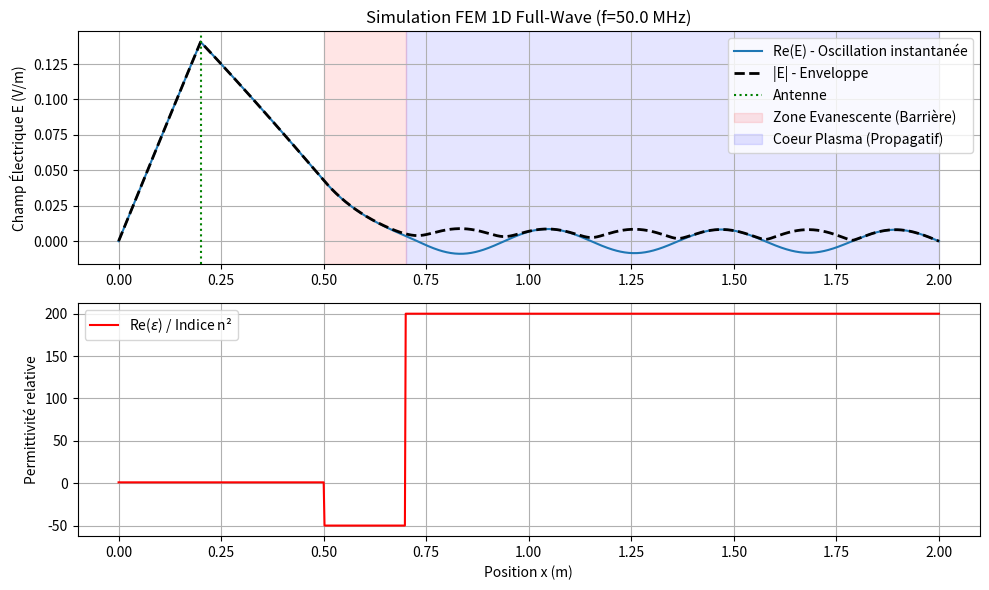

Source code (Python):
import numpy as np
import matplotlib.pyplot as plt
from scipy.sparse import diags
from scipy.sparse.linalg import spsolve

def run_fem_simulation():
    # ==========================================
    # 1. PARAMÈTRES PHYSIQUES & GÉOMÉTRIQUES
    # ==========================================
    f = 50e6              # Fréquence (50 MHz, typique ICRH)
    omega = 2 * np.pi * f
    c = 3e8               # Vitesse lumière
    k0 = omega / c        # Nombre d'onde dans le vide
    
    L_domain = 2.0        # Longueur du domaine (mètres)
    N_elements = 1000     # Nombre d'éléments (finesse du maillage)
    dx = L_domain / N_elements
    
    # Coordonnées des noeuds
    x = np.linspace(0, L_domain, N_elements + 1)
    
    # ==========================================
    # 2. DÉFINITION DU PROFIL DE PLASMA (epsilon)
    # ==========================================
    # On crée un profil de densité fictif :
    # 0 à 0.5m : VIDE (Mur vers Antenne)
    # 0.5m à 0.8m : ZONE DE COUPURE (Densité faible)
    # > 0.8m : COEUR DU PLASMA (Densité forte)
    
    # Epsilon du vide = 1
    # Epsilon du plasma (Modèle Cold Plasma simplifié) : e = 1 - (wp/w)^2
    # Pour voir de l'absorption, on ajoute une petite partie imaginaire (collisions)
    
    epsilon = np.ones(len(x), dtype=complex)
    
    # Création d'une rampe de densité
    x_plasma_start = 0.6
    density_profile = np.zeros_like(x)
    mask = x > x_plasma_start
    density_profile[mask] = (x[mask] - x_plasma_start) / (L_domain - x_plasma_start)
    
    # Fréquence plasma (fictive pour la démo)
    # On s'arrange pour que epsilon passe de positif (vide) à négatif (cutoff) 
    # ou change de régime. Ici on va simuler un indice de réfraction n^2.
    # Pour ICRH : n^2 ~ densité. 
    
    # PROFIL D'INDICE DE RÉFRACTION CARRÉ (n^2)
    # Vide : n^2 = 1
    # Plasma dense : n^2 élevé (ex: 500) pour onde Alfven/ICRH
    n_squared = np.ones(len(x), dtype=complex)
    
    # Zone de "Vide" et "Scrape-off" (n ~ 1) avant 0.6m
    # Zone de Plasma Dense (n >> 1) après 0.6m
    # Ajoutons une zone évanescente artificielle pour l'exemple :
    # Si n^2 < 0, l'onde décroit.
    
    # Modèle pédagogique :
    # - Zone 1 (0.0 - 0.5) : Vide (Propagation normale)
    # - Zone 2 (0.5 - 0.7) : Barrière (Evanescente, n^2 < 0)
    # - Zone 3 (0.7 - 2.0) : Plasma Dense (Propagation lente, n^2 > 0)
    
    n_squared[:] = 1.0 # Vide par défaut
    
    # Barrière (Cutoff)
    mask_barrier = (x > 0.5) & (x < 0.7)
    n_squared[mask_barrier] = -50.0 + 0.5j # Négatif = Évanescent !
    
    # Coeur Plasma
    mask_core = (x >= 0.7)
    n_squared[mask_core] = 200.0 + 10j # Positif = Propagatif + Amortissement
    
    epsilon = n_squared # Dans ce modèle scalaire simple

    # ==========================================
    # 3. ASSEMBLAGE DES MATRICES (FEM 1D)
    # ==========================================
    # Matrice de Rigidité (Stiffness) K : int(dN/dx * dN/dx)
    # Matrice de Masse M : int(epsilon * N * N)
    
    # Pour des éléments linéaires 1D, les matrices locales sont connues.
    # K_loc = 1/dx * [[1, -1], [-1, 1]]
    # M_loc = dx/6 * [[2, 1], [1, 2]] * epsilon_local
    
    # Construction vectorisée (Sparse)
    
    # Diagonale principale et décalées pour la matrice Laplacienne (Dérivée seconde)
    # D2 est l'opérateur d2/dx2 discret
    diagonals_K = [
    np.ones(N_elements, dtype=complex)*(-1), 
    np.ones(N_elements+1, dtype=complex)*2, 
    np.ones(N_elements, dtype=complex)*(-1)]
    K = diags(diagonals_K, [-1, 0, 1], shape=(N_elements+1, N_elements+1)) / dx
    
    # Matrice de Masse (Le terme k0^2 * epsilon * E)
    # Approximation "Mass Lumping" (diagonale) pour simplifier le code
    # C'est moins précis mais plus simple à lire pour un débutant
    M = diags([epsilon], [0], shape=(N_elements+1, N_elements+1)) * dx
    
    # L'opérateur final A = K - k0^2 * M
    # Attention au signe selon la convention ( -d2u/dx2 - k2 u = f )
    A = K - (k0**2) * M

    # ==========================================
    # 4. SOURCE ET CONDITIONS AUX LIMITES
    # ==========================================
    b = np.zeros(N_elements + 1, dtype=complex)
    
    # SOURCE : Antenne placée à x = 0.2m
    idx_antenne = int(0.2 / dx)
    b[idx_antenne] = 1.0 # Courant d'excitation J
    
    # CONDITIONS AUX LIMITES (Dirichlet : E=0 aux bouts)
    # Métal parfait aux deux extrémités
    # On force la solution à 0 aux indices 0 et -1
    # Méthode "Penalty" ou modification directe de la matrice
    
    # Modification directe (Ligne = 0, Diag = 1, RHS = 0)
    # Bord gauche (Mur)
    A = A.tolil() # Conversion pour modification efficace
    A[0, :] = 0
    A[0, 0] = 1
    b[0] = 0
    
    # Bord droit (Centre plasma/Mur opposé)
    A[-1, :] = 0
    A[-1, -1] = 1
    b[-1] = 0
    
    A = A.tocsr() # Conversion pour résolution rapide

    # ==========================================
    # 5. RÉSOLUTION
    # ==========================================
    E = spsolve(A, b)

    # ==========================================
    # 6. VISUALISATION
    # ==========================================
    plt.figure(figsize=(10, 6))
    
    # Plot de l'amplitude du champ E
    plt.subplot(2, 1, 1)
    plt.plot(x, np.real(E), label='Re(E) - Oscillation instantanée')
    plt.plot(x, np.abs(E), 'k--', linewidth=2, label='|E| - Enveloppe')
    plt.axvline(0.2, color='g', linestyle=':', label='Antenne')
    plt.axvspan(0.5, 0.7, color='red', alpha=0.1, label='Zone Evanescente (Barrière)')
    plt.axvspan(0.7, 2.0, color='blue', alpha=0.1, label='Coeur Plasma (Propagatif)')
    plt.title(f"Simulation FEM 1D Full-Wave (f={f/1e6} MHz)")
    plt.ylabel("Champ Électrique E (V/m)")
    plt.legend()
    plt.grid(True)
    
    # Plot du profil diélectrique
    plt.subplot(2, 1, 2)
    plt.plot(x, np.real(epsilon), 'r', label="Re($\epsilon$) / Indice n²")
    plt.ylabel("Permittivité relative")
    plt.xlabel("Position x (m)")
    plt.legend()
    plt.grid(True)
    
    plt.tight_layout()
    plt.show()

if __name__ == "__main__":
    run_fem_simulation()
